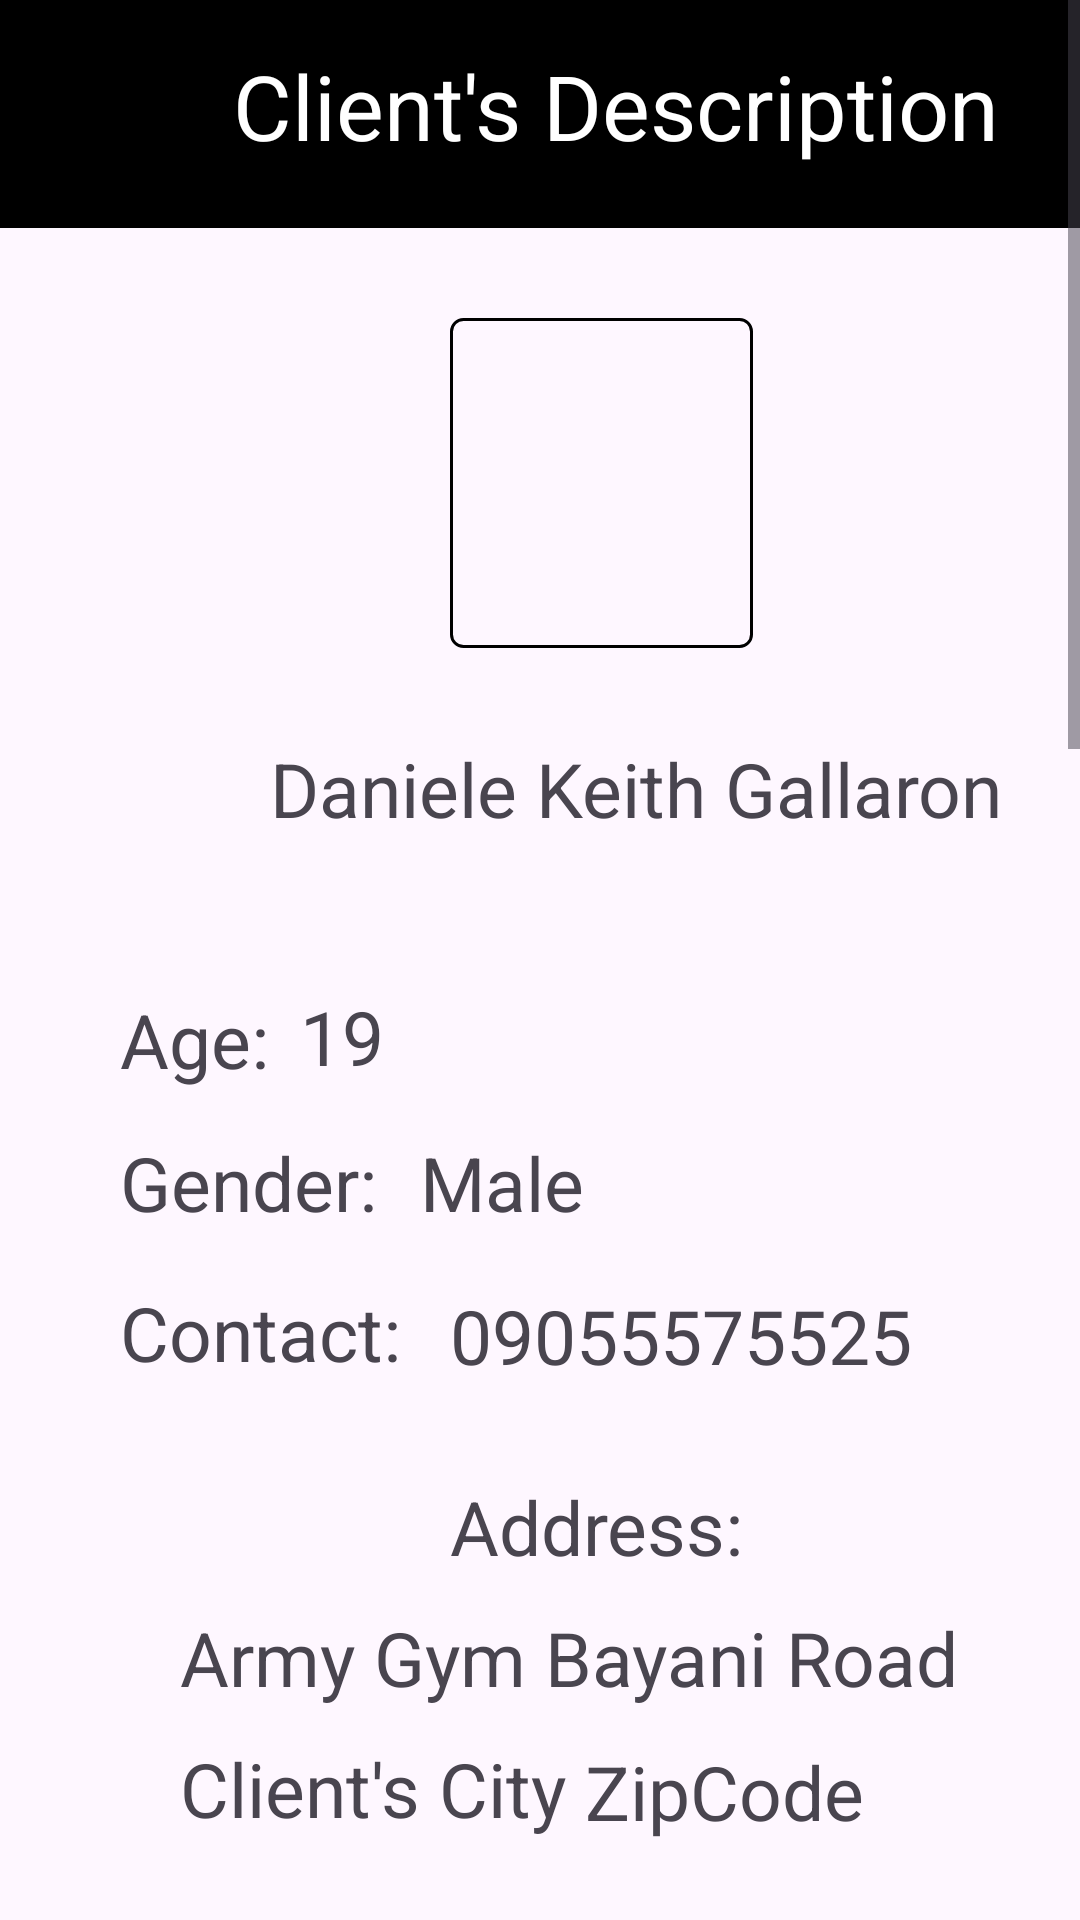

Write the Android layout XML for this screen, with the resource values it uses.
<!-- AndroidManifest.xml: application theme Theme.EasyBook -->
<!-- res/layout/fragment_accept_reject_trainer.xml -->
<?xml version="1.0" encoding="utf-8"?>
<androidx.constraintlayout.widget.ConstraintLayout xmlns:android="http://schemas.android.com/apk/res/android"
    xmlns:app="http://schemas.android.com/apk/res-auto"
    xmlns:tools="http://schemas.android.com/tools"
    android:layout_width="match_parent"
    android:layout_height="match_parent"
    tools:context=".AcceptRejectTrainerFragment">


    <ScrollView
        android:layout_width="match_parent"
        android:layout_height="match_parent"
        app:layout_constraintBottom_toBottomOf="parent"
        app:layout_constraintEnd_toEndOf="parent"
        app:layout_constraintStart_toStartOf="parent"
        app:layout_constraintTop_toTopOf="parent">

        <LinearLayout
            android:layout_width="match_parent"
            android:layout_height="match_parent"
            android:orientation="vertical">

            <LinearLayout
                android:id="@+id/linearLayout"
                android:layout_width="match_parent"
                android:layout_height="76dp"
                android:background="@color/black">

                <TextView
                    android:layout_width="411dp"
                    android:layout_height="wrap_content"
                    android:layout_marginTop="15sp"
                    android:text="Client's Description"
                    android:textAlignment="center"
                    android:textColor="@color/white"
                    android:textSize="30dp" />

            </LinearLayout>

            <ImageView
                android:id="@+id/imageView2"
                android:layout_width="101dp"
                android:layout_height="110dp"
                android:layout_marginLeft="150dp"
                android:layout_marginTop="30dp"
                android:background="@drawable/textview_border"
                android:src="@drawable/personvector" />

            <TextView
                android:id="@+id/ClientName"
                android:layout_width="wrap_content"
                android:layout_height="wrap_content"
                android:layout_marginLeft="90dp"
                android:layout_marginTop="30dp"
                android:text="Daniele Keith Gallaron"
                android:textSize="25dp" />

            <TextView
                android:id="@+id/textView19"
                android:layout_width="wrap_content"
                android:layout_height="wrap_content"
                android:layout_marginLeft="40dp"
                android:layout_marginTop="50dp"
                android:text="Age: "
                android:textSize="25dp" />

            <TextView
                android:id="@+id/clientAge"
                android:layout_width="wrap_content"
                android:layout_height="wrap_content"
                android:layout_marginLeft="100dp"
                android:layout_marginTop="-35dp"
                android:text="19"
                android:textSize="25dp" />

            <TextView
                android:id="@+id/textView22"
                android:layout_width="wrap_content"
                android:layout_height="wrap_content"
                android:layout_marginLeft="40dp"
                android:layout_marginTop="15dp"
                android:text="Gender: "
                android:textSize="25dp" />

            <TextView
                android:id="@+id/clientGender"
                android:layout_width="wrap_content"
                android:layout_height="wrap_content"
                android:layout_marginLeft="140dp"
                android:layout_marginTop="-34dp"
                android:layout_marginBottom="516dp"
                android:text="Male"
                android:textSize="25dp" />

            <TextView
                android:id="@+id/textView21"
                android:layout_width="wrap_content"
                android:layout_height="wrap_content"
                android:layout_marginLeft="40dp"
                android:layout_marginTop="-500dp"
                android:text="Contact: "
                android:textSize="25dp" />

            <TextView
                android:id="@+id/clientContact"
                android:layout_width="wrap_content"
                android:layout_height="wrap_content"
                android:layout_marginLeft="150dp"
                android:layout_marginTop="-33dp"
                android:text="09055575525"
                android:textSize="25dp" />

            <TextView
                android:id="@+id/textView24"
                android:layout_width="wrap_content"
                android:layout_height="wrap_content"
                android:layout_marginLeft="150dp"
                android:layout_marginTop="30dp"
                android:text="Address: "
                android:textSize="25dp" />

            <TextView
                android:id="@+id/clientAddress"
                android:layout_width="wrap_content"
                android:layout_height="wrap_content"
                android:layout_marginLeft="60dp"
                android:layout_marginTop="10dp"
                android:text="Army Gym Bayani Road"
                android:textSize="25dp" />

            <TextView
                android:id="@+id/clientCity"
                android:layout_width="wrap_content"
                android:layout_height="wrap_content"
                android:layout_marginLeft="60dp"
                android:layout_marginTop="10dp"
                android:text="Client's City"
                android:textSize="25dp" />

            <TextView
                android:id="@+id/clientZipCode"
                android:layout_width="wrap_content"
                android:layout_height="wrap_content"
                android:layout_marginLeft="195dp"
                android:layout_marginTop="-33dp"
                android:text="ZipCode"
                android:textSize="25dp" />

            <TextView
                android:id="@+id/textView28"
                android:layout_width="wrap_content"
                android:layout_height="wrap_content"
                android:layout_marginLeft="30dp"
                android:layout_marginTop="50dp"
                android:text="Client's skill level: "
                android:textSize="25dp" />

            <TextView
                android:id="@+id/clientSkillLevel"
                android:layout_width="wrap_content"
                android:layout_height="wrap_content"
                android:layout_marginLeft="235dp"
                android:layout_marginTop="-35dp"
                android:text="Beginner"
                android:textSize="25dp" />

            <TextView
                android:id="@+id/textView31"
                android:layout_width="wrap_content"
                android:layout_height="wrap_content"
                android:layout_marginLeft="105dp"
                android:layout_marginTop="40dp"
                android:text="Medical Condtion:"
                android:textSize="25dp" />

            <TextView
                android:id="@+id/clientMedHistory"
                android:layout_width="337dp"
                android:layout_height="48dp"
                android:layout_marginLeft="35dp"
                android:layout_marginTop="10dp"
                android:background="@drawable/textview_border"
                android:text="N/A "
                android:textAlignment="center"
                android:textSize="25dp" />

            <TextView
                android:id="@+id/textView32"
                android:layout_width="wrap_content"
                android:layout_height="wrap_content"
                android:layout_marginLeft="150dp"
                android:layout_marginTop="20dp"
                android:text="Schedule:"
                android:textSize="25dp" />

            <TextView
                android:id="@+id/clientSchedule"
                android:layout_width="wrap_content"
                android:layout_height="wrap_content"
                android:layout_marginLeft="50dp"
                android:layout_marginTop="10dp"
                android:background="@drawable/textview_border"
                android:text="Sunday 2:00 PM - 6:00 PM"
                android:textSize="25dp" />

            <CheckBox
                android:id="@+id/acceptCB"
                android:layout_width="wrap_content"
                android:layout_height="wrap_content"
                android:layout_marginLeft="70dp"
                android:layout_marginTop="30dp"
                android:text="Accept Client"
                android:textSize="25dp" />

            <CheckBox
                android:id="@+id/rejectCB"
                android:layout_width="wrap_content"
                android:layout_height="wrap_content"
                android:layout_marginLeft="70dp"
                android:layout_marginTop="10dp"
                android:text="Reject Client"
                android:textSize="25dp" />

            <Button
                android:id="@+id/saveBtn"
                android:layout_width="130dp"
                android:layout_height="71dp"
                android:layout_marginLeft="150dp"
                android:layout_marginTop="40dp"
                android:backgroundTint="@color/black"
                android:text="Save"
                android:textSize="25dp" />

        </LinearLayout>
    </ScrollView>
    </androidx.constraintlayout.widget.ConstraintLayout>
<!-- resources referenced by this layout -->
<resources>
  <!-- drawable textview_border (drawable) -->
  <?xml version="1.0" encoding="utf-8"?>
  <shape xmlns:android="http://schemas.android.com/apk/res/android">
      <solid android:color="@android:color/transparent" />
      <stroke
          android:color="@android:color/black"
          android:width="1dp" />
      <corners android:radius="4dp" />
  </shape>
  <style name="Theme.EasyBook" parent="Base.Theme.EasyBook" />
  <style name="Base.Theme.EasyBook" parent="Theme.Material3.DayNight.NoActionBar">
          
          
      </style>
  <!-- not gathered from this repository: default colours our renderer supplied (Android Studio template values) -->
  <color name="black">#FF000000</color>
  <color name="white">#FFFFFFFF</color>
</resources>
